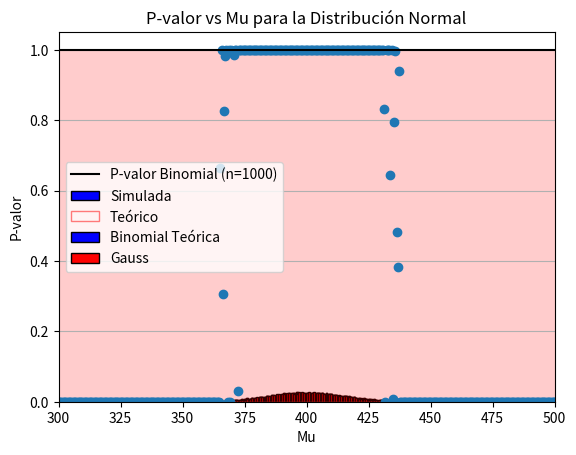

Here is the Python script that generated this plot:
# %%
import scipy.stats as sp
import numpy as np
import matplotlib.pyplot as plt

# %%
n, p, t = 1000, 0.4, 10000  # n = número de ensayos, p = probabilidad de éxito, t = tamaño de la muestra

datos = np.random.binomial(n, p, t)

# %%
m, incompleto = np.unique(datos, return_counts=True)

# %%
frec = np.zeros(n)
frec[m] = incompleto / np.sum(incompleto)  # Normalización

# Histograma de la distribución binomial simulada
#plt.hist(datos, color='blue', edgecolor='black', density=True)
x = np.arange(n)
plt.bar(x,frec, color='blue', edgecolor='black')
plt.xlabel('x')
plt.ylabel('Frecuencia')
plt.grid(axis='y')
plt.title('Distribución binomial simulada')
plt.show()

# Comparación con la distribución teórica binomial
teo = sp.binom.pmf(x, n, p)


plt.bar(x,frec, color='blue', edgecolor='black', label= 'Simulada')
plt.bar(x, teo, facecolor='none', edgecolor='red', label='Teórico',alpha=0.5)
plt.xlabel('x')
plt.ylabel('Frecuencia')
plt.legend()
plt.xlim(300, 500)
plt.title('Distribución binomial simulada vs teórica')
plt.show()

# Cálculo de chi para la binomial simulada
teocort = teo[300:500]
freccort = frec[300:500]
chifacil, pfacil = sp.chisquare(freccort, teocort)
print(f'El valor de χ² es {chifacil} y el P-valor es {pfacil}')



# %%
scale = datos.std()
print(scale)

# %%
bins = np.arange(n+1)
sl = slice(300, 500)
tecort = teo[sl]
teocort_normalizado = teocort / np.sum(teocort) 

gauss = np.random.normal(loc=400, scale=15, size=10000)
gauss_discreto, _ = np.histogram(gauss, bins=bins, density=True)  # Discretizamos
    
# Corte para tener igual shape
gauss_cortado = gauss_discreto[sl]

# Normalización
gauss_cortado_normalizado = gauss_cortado / np.sum(gauss_cortado)  

plt.bar(bins[sl], teocort_normalizado, color='blue', edgecolor='black', label='Binomial Teórica')
plt.bar(bins[sl], gauss_cortado_normalizado, color='red', edgecolor='black', label='Gauss')
plt.legend()
plt.title('Distribución binomial teórica vs Gaussiana simulada')
plt.show()
#Me los guardo
l, k = sp.chisquare(gauss_cortado_normalizado, teocort_normalizado)


# %%
# Simulación de una distribución normal y comparación con la binomial teórica
k = 1000
mus = np.linspace(200, 700, k)
chig = np.zeros(k)
pg = np.zeros(k)
bins = np.arange(n+1)
teocort_normalizado = teocort / np.sum(teocort) 

for i,mu in enumerate(mus):

    gauss = np.random.normal(loc=mu, scale=15, size=1000)
    gauss_discreto, _ = np.histogram(gauss, bins=bins, density=True)  # Discretizamos
    
    # Corte para tener igual shape
    gauss_cortado = gauss_discreto[300:500]
    
    if np.sum(gauss_cortado) == 0:
        continue
    
    # Normalización
    gauss_cortado_normalizado = gauss_cortado / np.sum(gauss_cortado)  
    
    #Me los guardo
    l, k = sp.chisquare(gauss_cortado_normalizado, teocort_normalizado)
    chig[i] = l
    pg[i] = k


plt.plot(mus, pg, 'o')
plt.xlabel('Mu')
plt.ylabel('P-valor')
plt.axhline(pfacil, color='black', label=f'P-valor Binomial (n={n})')
plt.fill_between(mus, 0, pfacil, color='red', alpha=0.2)
plt.fill_between(mus, pfacil, 1, color='green', alpha=0.2)
plt.title('P-valor vs Mu para la Distribución Normal')
plt.legend()
plt.show()

# %%



